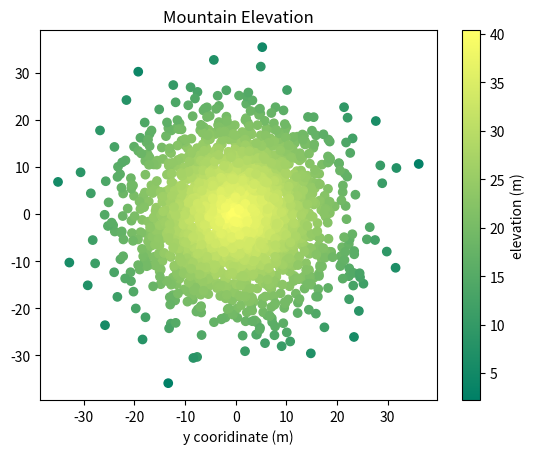

Recreate this plot in Python.
#!/usr/bin/env python3
"""Scatter plot with colorbar to represent elevation"""

import numpy as np
import matplotlib.pyplot as plt


np.random.seed(5)

x = np.random.randn(2000) * 10
y = np.random.randn(2000) * 10
z = np.random.rand(2000) + 40 - np.sqrt(np.square(x) + np.square(y))

plt.title("Mountain Elevation")
plt.xlabel("x cooridinate (m)")
plt.xlabel("y cooridinate (m)")
plt.scatter(x, y, c=z, cmap="summer")
plt.colorbar(label="elevation (m)", orientation="vertical")
plt.show()
